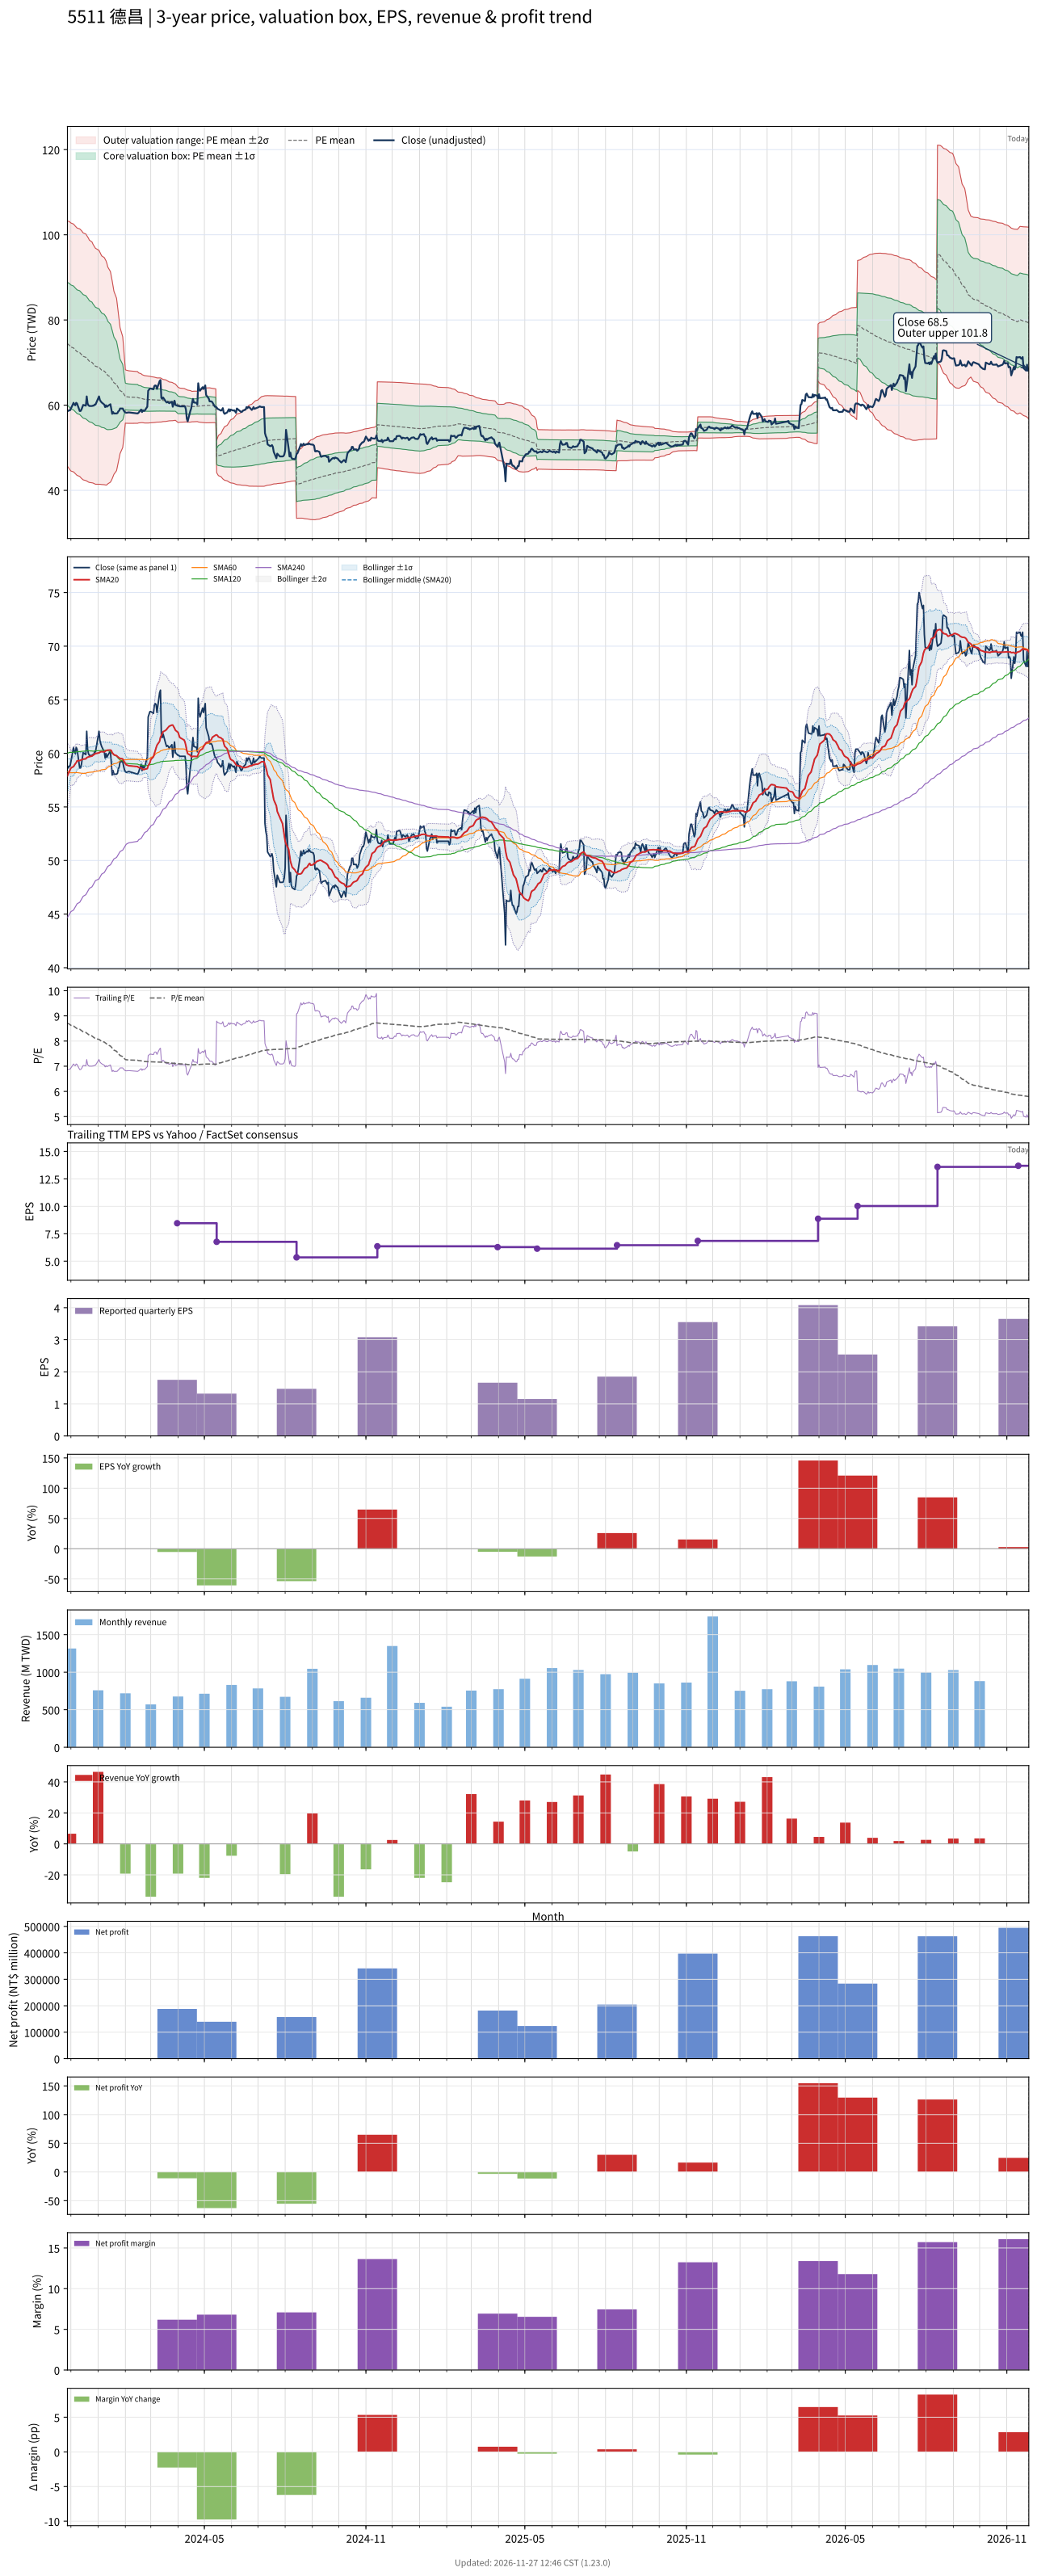

Data behind this chart, as committed beside it:
# chart-version: skill-stock-dynamic-val…
date, close, available_date, period_end, eps, ttm_eps, pe, pe_mean, pe_std, price_m2, price_m1, price_mean, price_p1, price_p2, forward_eps, forward_pe, forward_pe_mean, forward_pe_std, forward_price_m2, forward_price_m1, forward_price_mean, forward_price_p1, forward_price_p2, sma20
2023-11-27, 58.81, 2023-11-14, 2023-09-30, 1.87, 8.541, 6.885, 8.715, 1.684, 45.67, 60.05, 74.44, 88.82, 103.2, , , , , , , , , , 57.9
2023-11-28, 58.64, 2023-11-14, 2023-09-30, 1.87, 8.541, 6.865, 8.697, 1.692, 45.38, 59.83, 74.28, 88.73, 103.2, , , , , , , , , , 58.1
2023-11-29, 58.81, 2023-11-14, 2023-09-30, 1.87, 8.541, 6.885, 8.677, 1.699, 45.08, 59.6, 74.11, 88.62, 103.1, , , , , , , , , , 58.28
2023-11-30, 58.81, 2023-11-14, 2023-09-30, 1.87, 8.541, 6.885, 8.65, 1.702, 44.81, 59.34, 73.88, 88.42, 103, , , , , , , , , , 58.45
2023-12-01, 59.22, 2023-11-14, 2023-09-30, 1.87, 8.541, 6.934, 8.624, 1.704, 44.55, 59.1, 73.66, 88.21, 102.8, , , , , , , , , , 58.63
2023-12-04, 60.56, 2023-11-14, 2023-09-30, 1.87, 8.541, 7.09, 8.597, 1.703, 44.34, 58.89, 73.43, 87.97, 102.5, , , , , , , , , , 58.77
2023-12-05, 60.14, 2023-11-14, 2023-09-30, 1.87, 8.541, 7.041, 8.57, 1.701, 44.14, 58.67, 73.2, 87.73, 102.3, , , , , , , , , , 58.91
2023-12-06, 59.97, 2023-11-14, 2023-09-30, 1.87, 8.541, 7.021, 8.544, 1.701, 43.92, 58.45, 72.97, 87.5, 102, , , , , , , , , , 59.03
2023-12-07, 60.56, 2023-11-14, 2023-09-30, 1.87, 8.541, 7.09, 8.519, 1.701, 43.72, 58.24, 72.77, 87.29, 101.8, , , , , , , , , , 59.13
2023-12-08, 60.39, 2023-11-14, 2023-09-30, 1.87, 8.541, 7.07, 8.494, 1.7, 43.52, 58.04, 72.55, 87.07, 101.6, , , , , , , , , , 59.3
2023-12-11, 58.64, 2023-11-14, 2023-09-30, 1.87, 8.541, 6.865, 8.469, 1.701, 43.28, 57.81, 72.33, 86.86, 101.4, , , , , , , , , , 59.33
2023-12-12, 58.64, 2023-11-14, 2023-09-30, 1.87, 8.541, 6.865, 8.443, 1.702, 43.05, 57.58, 72.12, 86.65, 101.2, , , , , , , , , , 59.36
2023-12-13, 58.97, 2023-11-14, 2023-09-30, 1.87, 8.541, 6.904, 8.418, 1.702, 42.83, 57.36, 71.9, 86.44, 101, , , , , , , , , , 59.39
2023-12-14, 59.56, 2023-11-14, 2023-09-30, 1.87, 8.541, 6.973, 8.391, 1.699, 42.65, 57.16, 71.67, 86.19, 100.7, , , , , , , , , , 59.44
2023-12-15, 60.06, 2023-11-14, 2023-09-30, 1.87, 8.541, 7.031, 8.366, 1.697, 42.47, 56.97, 71.46, 85.95, 100.4, , , , , , , , , , 59.46
2023-12-18, 59.89, 2023-11-14, 2023-09-30, 1.87, 8.541, 7.012, 8.341, 1.694, 42.3, 56.77, 71.24, 85.71, 100.2, , , , , , , , , , 59.49
2023-12-19, 62.06, 2023-11-14, 2023-09-30, 1.87, 8.541, 7.266, 8.315, 1.687, 42.2, 56.61, 71.02, 85.44, 99.85, , , , , , , , , , 59.6
2023-12-20, 60.39, 2023-11-14, 2023-09-30, 1.87, 8.541, 7.07, 8.289, 1.682, 42.07, 56.44, 70.8, 85.17, 99.53, , , , , , , , , , 59.64
2023-12-21, 59.97, 2023-11-14, 2023-09-30, 1.87, 8.541, 7.021, 8.262, 1.675, 41.95, 56.26, 70.57, 84.88, 99.18, , , , , , , , , , 59.66
2023-12-22, 59.81, 2023-11-14, 2023-09-30, 1.87, 8.541, 7.002, 8.231, 1.665, 41.87, 56.09, 70.31, 84.52, 98.74, , , , , , , , , , 59.69
2023-12-25, 59.81, 2023-11-14, 2023-09-30, 1.87, 8.541, 7.002, 8.202, 1.654, 41.79, 55.92, 70.05, 84.19, 98.32, , , , , , , , , , 59.74
2023-12-26, 59.89, 2023-11-14, 2023-09-30, 1.87, 8.541, 7.012, 8.171, 1.642, 41.74, 55.77, 69.79, 83.82, 97.84, , , , , , , , , , 59.81
2023-12-27, 59.89, 2023-11-14, 2023-09-30, 1.87, 8.541, 7.012, 8.144, 1.634, 41.64, 55.6, 69.56, 83.52, 97.48, , , , , , , , , , 59.86
2023-12-28, 60.14, 2023-11-14, 2023-09-30, 1.87, 8.541, 7.041, 8.119, 1.627, 41.55, 55.44, 69.34, 83.24, 97.14, , , , , , , , , , 59.93
2023-12-29, 60.14, 2023-11-14, 2023-09-30, 1.87, 8.541, 7.041, 8.094, 1.621, 41.44, 55.29, 69.13, 82.98, 96.82, , , , , , , , , , 59.97
2024-01-02, 62.06, 2023-11-14, 2023-09-30, 1.87, 8.541, 7.266, 8.066, 1.607, 41.45, 55.18, 68.9, 82.62, 96.34, , , , , , , , , , 60.05
2024-01-03, 61.22, 2023-11-14, 2023-09-30, 1.87, 8.541, 7.168, 8.04, 1.594, 41.43, 55.05, 68.67, 82.29, 95.9, , , , , , , , , , 60.1
2024-01-04, 60.89, 2023-11-14, 2023-09-30, 1.87, 8.541, 7.129, 8.013, 1.583, 41.4, 54.92, 68.44, 81.96, 95.48, , , , , , , , , , 60.15
2024-01-05, 60.64, 2023-11-14, 2023-09-30, 1.87, 8.541, 7.1, 7.987, 1.571, 41.38, 54.8, 68.22, 81.64, 95.05, , , , , , , , , , 60.15
2024-01-08, 60.14, 2023-11-14, 2023-09-30, 1.87, 8.541, 7.041, 7.961, 1.56, 41.34, 54.67, 67.99, 81.32, 94.65, , , , , , , , , , 60.14
2024-01-09, 59.56, 2023-11-14, 2023-09-30, 1.87, 8.541, 6.973, 7.935, 1.551, 41.28, 54.53, 67.77, 81.02, 94.27, , , , , , , , , , 60.19
2024-01-10, 59.97, 2023-11-14, 2023-09-30, 1.87, 8.541, 7.021, 7.909, 1.541, 41.24, 54.4, 67.56, 80.72, 93.87, , , , , , , , , , 60.25
2024-01-11, 59.64, 2023-11-14, 2023-09-30, 1.87, 8.541, 6.982, 7.878, 1.521, 41.31, 54.3, 67.29, 80.28, 93.27, , , , , , , , , , 60.29
2024-01-12, 59.81, 2023-11-14, 2023-09-30, 1.87, 8.541, 7.002, 7.842, 1.49, 41.53, 54.26, 66.98, 79.71, 92.44, , , , , , , , , , 60.3
2024-01-15, 60.22, 2023-11-14, 2023-09-30, 1.87, 8.541, 7.051, 7.803, 1.447, 41.94, 54.29, 66.65, 79, 91.36, , , , , , , , , , 60.31
2024-01-16, 59.14, 2023-11-14, 2023-09-30, 1.87, 8.541, 6.924, 7.764, 1.405, 42.31, 54.31, 66.31, 78.32, 90.32, , , , , , , , , , 60.27
2024-01-17, 57.97, 2023-11-14, 2023-09-30, 1.87, 8.541, 6.787, 7.722, 1.359, 42.74, 54.35, 65.96, 77.57, 89.18, , , , , , , , , , 60.06
2024-01-18, 58.39, 2023-11-14, 2023-09-30, 1.87, 8.541, 6.836, 7.681, 1.309, 43.25, 54.43, 65.61, 76.78, 87.96, , , , , , , , , , 59.96
2024-01-19, 58.05, 2023-11-14, 2023-09-30, 1.87, 8.541, 6.797, 7.64, 1.257, 43.78, 54.52, 65.26, 76, 86.73, , , , , , , , , , 59.87
2024-01-22, 58.05, 2023-11-14, 2023-09-30, 1.87, 8.541, 6.797, 7.594, 1.184, 44.64, 54.75, 64.86, 74.98, 85.09, , , , , , , , , , 59.78
2024-01-23, 58.14, 2023-11-14, 2023-09-30, 1.87, 8.541, 6.807, 7.548, 1.103, 45.63, 55.05, 64.47, 73.89, 83.31, , , , , , , , , , 59.7
2024-01-24, 58.56, 2023-11-14, 2023-09-30, 1.87, 8.541, 6.855, 7.504, 1.019, 46.68, 55.39, 64.09, 72.8, 81.5, , , , , , , , , , 59.63
2024-01-25, 58.72, 2023-11-14, 2023-09-30, 1.87, 8.541, 6.875, 7.464, 0.9465, 47.58, 55.67, 63.75, 71.84, 79.92, , , , , , , , , , 59.57
2024-01-26, 59.22, 2023-11-14, 2023-09-30, 1.87, 8.541, 6.934, 7.424, 0.8643, 48.65, 56.03, 63.41, 70.8, 78.18, , , , , , , , , , 59.53
2024-01-29, 59.22, 2023-11-14, 2023-09-30, 1.87, 8.541, 6.934, 7.383, 0.7616, 50.05, 56.56, 63.06, 69.57, 76.07, , , , , , , , , , 59.48
2024-01-30, 58.81, 2023-11-14, 2023-09-30, 1.87, 8.541, 6.885, 7.341, 0.6396, 51.78, 57.24, 62.71, 68.17, 73.63, , , , , , , , , , 59.32
2024-01-31, 58.47, 2023-11-14, 2023-09-30, 1.87, 8.541, 6.846, 7.3, 0.4946, 53.91, 58.13, 62.35, 66.58, 70.8, , , , , , , , , , 59.18
2024-02-01, 58.3, 2023-11-14, 2023-09-30, 1.87, 8.541, 6.826, 7.266, 0.3664, 55.8, 58.93, 62.06, 65.19, 68.32, , , , , , , , , , 59.05
2024-02-02, 58.22, 2023-11-14, 2023-09-30, 1.87, 8.541, 6.816, 7.258, 0.3649, 55.76, 58.87, 61.99, 65.11, 68.22, , , , , , , , , , 58.93
2024-02-05, 58.3, 2023-11-14, 2023-09-30, 1.87, 8.541, 6.826, 7.248, 0.3608, 55.74, 58.83, 61.91, 64.99, 68.07, , , , , , , , , , 58.84
2024-02-15, 58.05, 2023-11-14, 2023-09-30, 1.87, 8.541, 6.797, 7.237, 0.355, 55.75, 58.78, 61.82, 64.85, 67.88, , , , , , , , , , 58.76
2024-02-16, 58.22, 2023-11-14, 2023-09-30, 1.87, 8.541, 6.816, 7.225, 0.3442, 55.83, 58.77, 61.71, 64.65, 67.59, , , , , , , , , , 58.68
2024-02-19, 58.97, 2023-11-14, 2023-09-30, 1.87, 8.541, 6.904, 7.215, 0.3362, 55.88, 58.76, 61.63, 64.5, 67.37, , , , , , , , , , 58.64
2024-02-20, 58.39, 2023-11-14, 2023-09-30, 1.87, 8.541, 6.836, 7.206, 0.33, 55.91, 58.73, 61.55, 64.36, 67.18, , , , , , , , , , 58.57
2024-02-21, 58.81, 2023-11-14, 2023-09-30, 1.87, 8.541, 6.885, 7.198, 0.3275, 55.89, 58.69, 61.48, 64.28, 67.08, , , , , , , , , , 58.5
2024-02-22, 58.64, 2023-11-14, 2023-09-30, 1.87, 8.541, 6.865, 7.192, 0.3264, 55.85, 58.64, 61.43, 64.22, 67, , , , , , , , , , 58.48
2024-02-23, 58.72, 2023-11-14, 2023-09-30, 1.87, 8.541, 6.875, 7.186, 0.3254, 55.82, 58.6, 61.38, 64.16, 66.94, , , , , , , , , , 58.51
2024-02-26, 59.64, 2023-11-14, 2023-09-30, 1.87, 8.541, 6.982, 7.181, 0.3238, 55.8, 58.57, 61.33, 64.1, 66.87, , , , , , , , , , 58.58
2024-02-27, 63.39, 2023-11-14, 2023-09-30, 1.87, 8.541, 7.422, 7.179, 0.3225, 55.81, 58.57, 61.32, 64.08, 66.83, , , , , , , , , , 58.84
... 668 more rows
